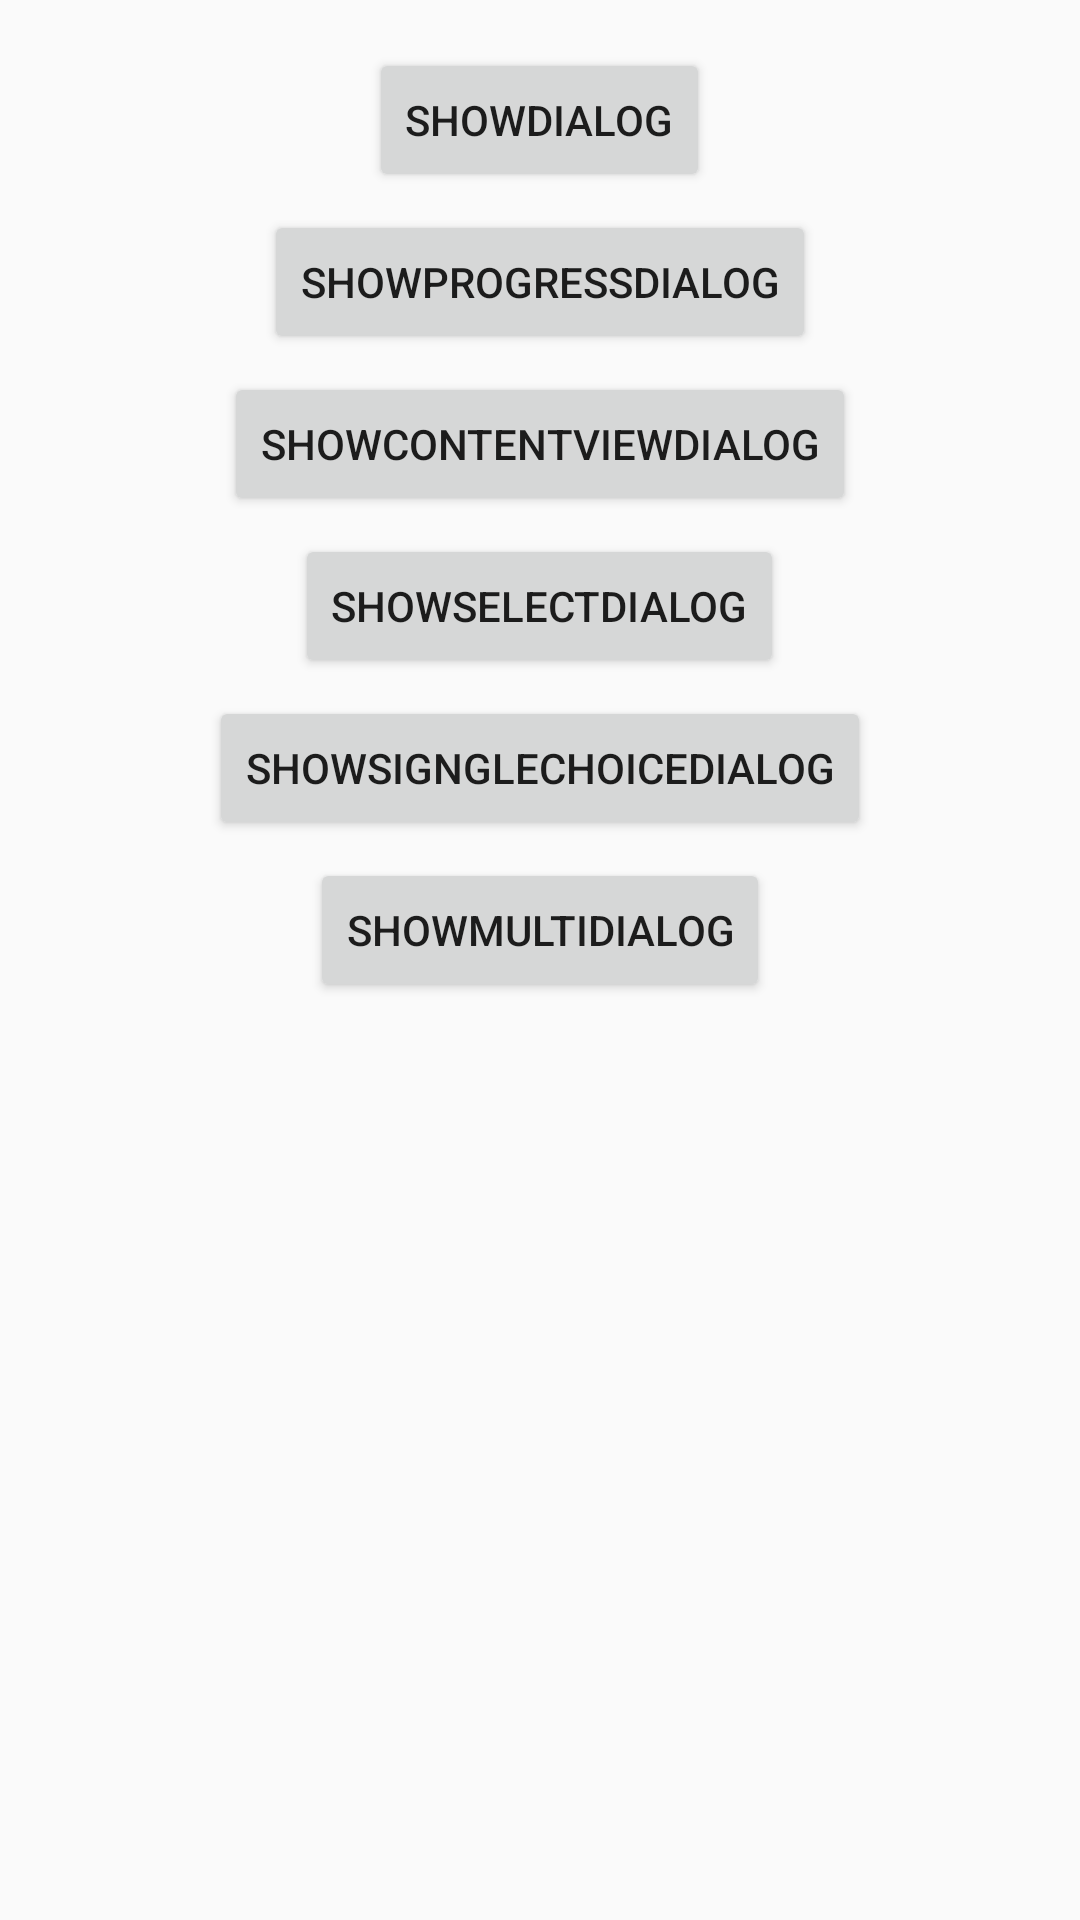

Android layout source for this screen:
<!-- AndroidManifest.xml: application theme AppTheme -->
<!-- res/layout/activity_alert_dialog.xml -->
<?xml version="1.0" encoding="utf-8"?>
<RelativeLayout xmlns:android="http://schemas.android.com/apk/res/android"
    xmlns:tools="http://schemas.android.com/tools"
    android:layout_width="match_parent"
    android:layout_height="match_parent"
    android:paddingBottom="@dimen/activity_vertical_margin"
    android:paddingLeft="@dimen/activity_horizontal_margin"
    android:paddingRight="@dimen/activity_horizontal_margin"
    android:paddingTop="@dimen/activity_vertical_margin"
    tools:context="com.demo.song.dialog.AlertDialogActivity">
<LinearLayout
    android:layout_width="match_parent"
    android:layout_height="wrap_content"
    android:orientation="vertical">
    <Button
        android:text="showDialog"
        android:onClick="showDialog"
        android:layout_width="wrap_content"
        android:layout_height="wrap_content"
        android:layout_gravity="center_horizontal"/>
    <Button
        android:layout_marginTop="6dp"
        android:text="showProgressDialog"
        android:onClick="showProgressDialog"
        android:layout_width="wrap_content"
        android:layout_height="wrap_content"
        android:layout_gravity="center_horizontal"/>

    <Button
        android:layout_marginTop="6dp"
        android:text="showContentViewDialog"
        android:onClick="showContentViewDialog"
        android:layout_width="wrap_content"
        android:layout_height="wrap_content"
        android:layout_gravity="center_horizontal"/>

    <Button
        android:layout_marginTop="6dp"
        android:text="showSelectDialog"
        android:onClick="showSelectDialog"
        android:layout_width="wrap_content"
        android:layout_height="wrap_content"
        android:layout_gravity="center_horizontal"/>

    <Button
        android:layout_marginTop="6dp"
        android:text="showSigngleChoiceDialog"
        android:onClick="showSigngleChoiceDialog"
        android:layout_width="wrap_content"
        android:layout_height="wrap_content"
        android:layout_gravity="center_horizontal"/>

    <Button
        android:layout_marginTop="6dp"
        android:text="showMultiDialog"
        android:onClick="showMultiDialog"
        android:layout_width="wrap_content"
        android:layout_height="wrap_content"
        android:layout_gravity="center_horizontal"/>
</LinearLayout>
</RelativeLayout>
<!-- resources referenced by this layout -->
<resources>
  <dimen name="activity_horizontal_margin">16dp</dimen>
  <dimen name="activity_vertical_margin">16dp</dimen>
  <style name="AppTheme" parent="Theme.AppCompat.Light.DarkActionBar">
          
          <item name="colorPrimary">@color/colorPrimary</item>
          <item name="colorPrimaryDark">@color/colorPrimaryDark</item>
          <item name="colorAccent">@color/colorAccent</item>
      </style>
  <color name="colorPrimary">#3F51B5</color>
  <color name="colorPrimaryDark">#303F9F</color>
  <color name="colorAccent">#FF4081</color>
</resources>
